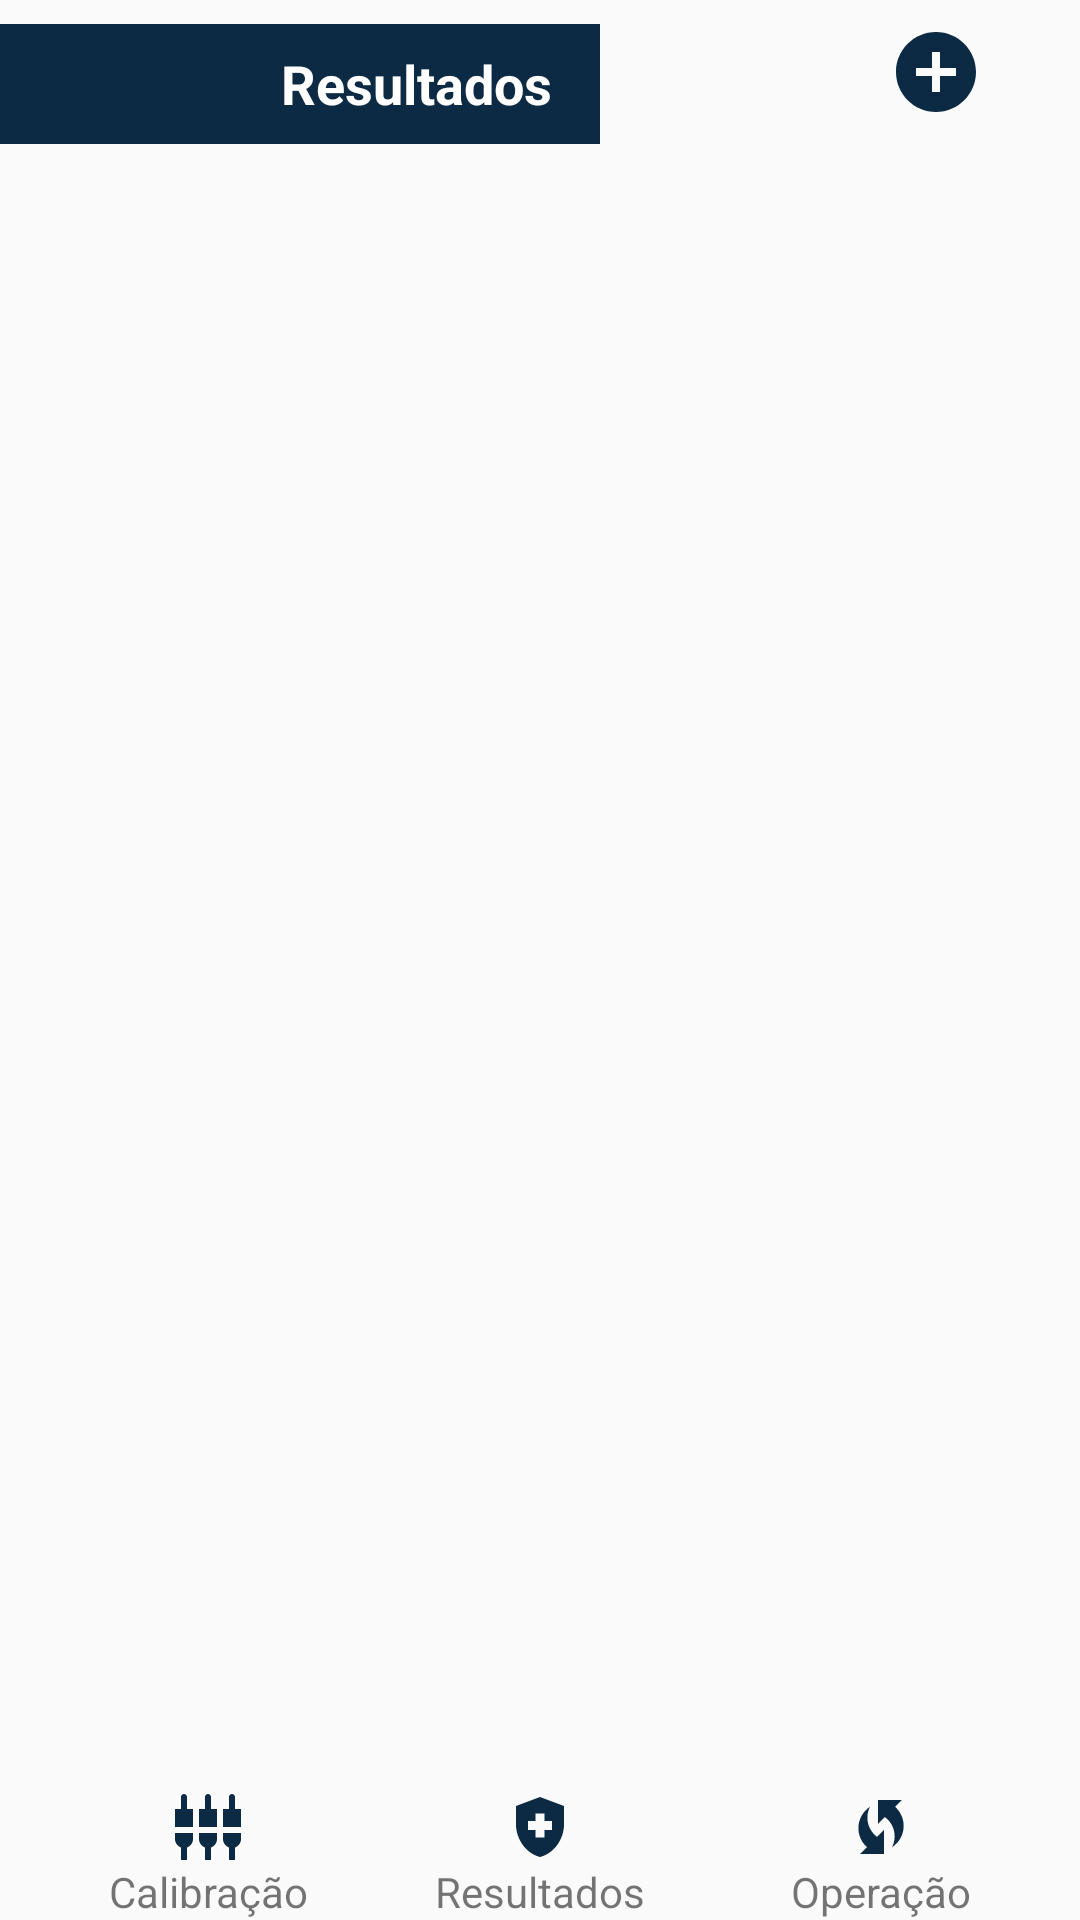

Reconstruct the res/layout file that produces this screen, plus the resources it refers to.
<!-- AndroidManifest.xml: application theme AppTheme -->
<!-- res/layout/activity_main.xml -->
<android.support.constraint.ConstraintLayout xmlns:android="http://schemas.android.com/apk/res/android"
    xmlns:app="http://schemas.android.com/apk/res-auto"
    xmlns:tools="http://schemas.android.com/tools"
    android:id="@+id/relativeLayout"
    android:layout_width="match_parent"
    android:layout_height="match_parent"
    android:paddingStart="0dp"
    android:paddingTop="@dimen/activity_vertical_margin"
    android:paddingBottom="@dimen/activity_vertical_margin"
    tools:context=".activity.HomeActivity">

    <TextView
        android:id="@+id/textViewCalibracao"
        android:layout_width="wrap_content"
        android:layout_height="wrap_content"
        android:drawableTop="@drawable/ic_calibracao_24"
        android:gravity="center"
        android:text="@string/text_calibracao"
        app:layout_constraintBottom_toBottomOf="parent"
        app:layout_constraintStart_toStartOf="@+id/guideline" />

    <TextView
        android:id="@+id/textView5"
        android:layout_width="200dp"
        android:layout_height="40dp"
        android:layout_marginTop="8dp"
        android:background="@color/azul_escuro"
        android:gravity="center"
        android:paddingRight="16dp"
        android:text="@string/text_home"
        android:textAlignment="viewEnd"
        android:textColor="@android:color/white"
        android:textSize="18sp"
        android:textStyle="bold"
        app:layout_constraintStart_toStartOf="parent"
        app:layout_constraintTop_toTopOf="parent" />

    <android.support.constraint.Guideline
        android:id="@+id/guideline"
        android:layout_width="wrap_content"
        android:layout_height="wrap_content"
        android:orientation="vertical"
        app:layout_constraintGuide_percent="0.1" />

    <android.support.constraint.Guideline
        android:id="@+id/guideline2"
        android:layout_width="wrap_content"
        android:layout_height="wrap_content"
        android:orientation="vertical"
        app:layout_constraintGuide_percent="0.4" />

    <android.support.constraint.Guideline
        android:id="@+id/guideline3"
        android:layout_width="wrap_content"
        android:layout_height="wrap_content"
        android:orientation="vertical"
        app:layout_constraintGuide_percent="0.6" />

    <android.support.constraint.Guideline
        android:id="@+id/guideline4"
        android:layout_width="wrap_content"
        android:layout_height="wrap_content"
        android:orientation="vertical"
        app:layout_constraintGuide_percent="0.9" />

    <TextView
        android:id="@+id/textViewOperacao"
        android:layout_width="wrap_content"
        android:layout_height="wrap_content"
        android:drawableTop="@drawable/ic_operacao_24"
        android:gravity="center"
        android:text="@string/text_operacao"
        app:layout_constraintBottom_toBottomOf="parent"
        app:layout_constraintEnd_toStartOf="@+id/guideline4" />

    <TextView
        android:id="@+id/textViewResultados"
        android:layout_width="wrap_content"
        android:layout_height="wrap_content"
        android:drawableTop="@drawable/ic_home_24"
        android:gravity="center"
        android:text="@string/text_home"
        app:layout_constraintBottom_toBottomOf="parent"
        app:layout_constraintEnd_toStartOf="@+id/guideline3"
        app:layout_constraintStart_toStartOf="@+id/guideline2" />

    <android.support.v7.widget.RecyclerView
        android:id="@+id/recyclerView"
        android:layout_width="match_parent"
        android:layout_height="0dp"
        android:layout_marginBottom="8dp"
        android:paddingLeft="@dimen/activity_horizontal_margin"
        android:paddingRight="@dimen/activity_horizontal_margin"
        app:layout_constraintBottom_toTopOf="@+id/textViewResultados"
        app:layout_constraintEnd_toEndOf="parent"
        app:layout_constraintStart_toStartOf="parent"
        app:layout_constraintTop_toBottomOf="@+id/textView5" />

    <Button
        android:id="@+id/buttonAddAtividade"
        android:layout_width="32dp"
        android:layout_height="32dp"
        android:layout_marginEnd="32dp"
        android:background="@drawable/ic_baseline_add_circle_32"
        app:layout_constraintBottom_toTopOf="@+id/recyclerView"
        app:layout_constraintEnd_toEndOf="parent"
        app:layout_constraintTop_toTopOf="parent" />

</android.support.constraint.ConstraintLayout>
<!-- resources referenced by this layout -->
<resources>
  <color name="azul_escuro">#0C2A43</color>
  <!-- drawable ic_baseline_add_circle_32 (drawable) -->
  <vector android:height="32dp" android:tint="#0C2A43"
      android:viewportHeight="24" android:viewportWidth="24"
      android:width="32dp" xmlns:android="http://schemas.android.com/apk/res/android">
      <path android:fillColor="@android:color/white" android:pathData="M12,2C6.48,2 2,6.48 2,12s4.48,10 10,10 10,-4.48 10,-10S17.52,2 12,2zM17,13h-4v4h-2v-4L7,13v-2h4L11,7h2v4h4v2z"/>
  </vector>
  <!-- drawable ic_calibracao_24 (drawable) -->
  <vector android:height="24dp" android:tint="#0C2A43"
      android:viewportHeight="24" android:viewportWidth="24"
      android:width="24dp" xmlns:android="http://schemas.android.com/apk/res/android">
      <path android:fillColor="@android:color/white" android:pathData="M5,2c0,-0.55 -0.45,-1 -1,-1s-1,0.45 -1,1v4L1,6v6h6L7,6L5,6L5,2zM9,16c0,1.3 0.84,2.4 2,2.82L11,23h2v-4.18c1.16,-0.41 2,-1.51 2,-2.82v-2L9,14v2zM1,16c0,1.3 0.84,2.4 2,2.82L3,23h2v-4.18C6.16,18.4 7,17.3 7,16v-2L1,14v2zM21,6L21,2c0,-0.55 -0.45,-1 -1,-1s-1,0.45 -1,1v4h-2v6h6L23,6h-2zM13,2c0,-0.55 -0.45,-1 -1,-1s-1,0.45 -1,1v4L9,6v6h6L15,6h-2L13,2zM17,16c0,1.3 0.84,2.4 2,2.82L19,23h2v-4.18c1.16,-0.41 2,-1.51 2,-2.82v-2h-6v2z"/>
  </vector>
  <!-- drawable ic_home_24 (drawable) -->
  <vector android:height="24dp" android:tint="#0C2A43"
      android:viewportHeight="24" android:viewportWidth="24"
      android:width="24dp" xmlns:android="http://schemas.android.com/apk/res/android">
      <path android:fillColor="@android:color/white" android:pathData="M10.5,13H8v-3h2.5V7.5h3V10H16v3h-2.5v2.5h-3V13zM12,2L4,5v6.09c0,5.05 3.41,9.76 8,10.91c4.59,-1.15 8,-5.86 8,-10.91V5L12,2z"/>
  </vector>
  <!-- drawable ic_operacao_24 (drawable) -->
  <vector android:height="24dp" android:tint="#0C2A43"
      android:viewportHeight="24" android:viewportWidth="24"
      android:width="24dp" xmlns:android="http://schemas.android.com/apk/res/android">
      <path android:fillColor="@android:color/white" android:pathData="M16.71,5.29L19,3h-8v8l2.3,-2.3c1.97,1.46 3.25,3.78 3.25,6.42c0,1.31 -0.32,2.54 -0.88,3.63c2.33,-1.52 3.88,-4.14 3.88,-7.13C19.55,9.1 18.44,6.85 16.71,5.29z"/>
      <path android:fillColor="@android:color/white" android:pathData="M7.46,8.88c0,-1.31 0.32,-2.54 0.88,-3.63C6,6.77 4.46,9.39 4.46,12.38c0,2.52 1.1,4.77 2.84,6.33L5,21h8v-8l-2.3,2.3C8.74,13.84 7.46,11.52 7.46,8.88z"/>
  </vector>
  <string name="text_calibracao">Calibração</string>
  <string name="text_home">Resultados</string>
  <string name="text_operacao">Operação</string>
  <style name="AppTheme" parent="Theme.AppCompat.Light.NoActionBar">
          
          <item name="android:statusBarColor">@color/vermelho</item>
      </style>
  <color name="vermelho">#ED4545</color>
</resources>
